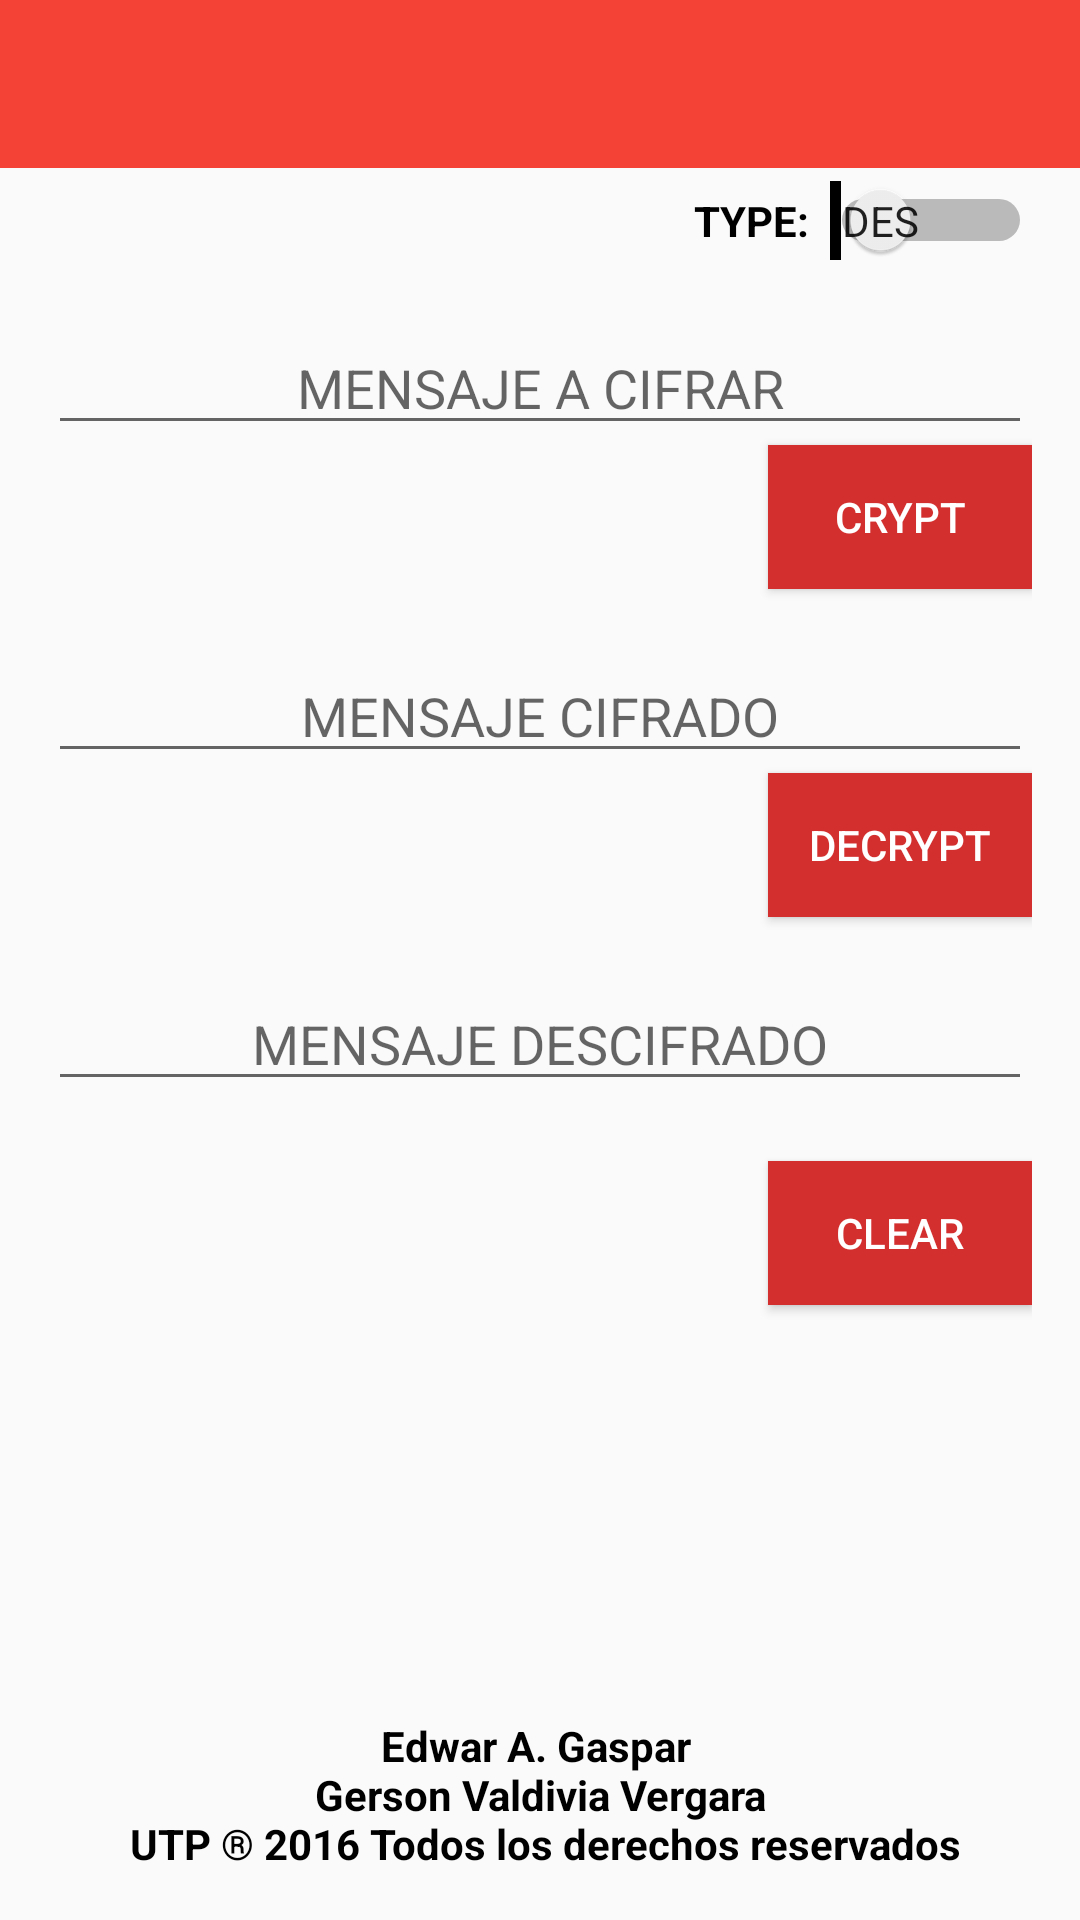

The Android layout XML behind this screen, and the referenced resources:
<!-- AndroidManifest.xml: activity theme AppTheme.NoActionBar -->
<!-- res/layout/activity_main.xml -->
<?xml version="1.0" encoding="utf-8"?>
<RelativeLayout xmlns:android="http://schemas.android.com/apk/res/android"
    xmlns:tools="http://schemas.android.com/tools"
    android:layout_width="match_parent"
    android:layout_height="match_parent"
    xmlns:app="http://schemas.android.com/apk/res-auto"
    tools:context=".ui.MainActivity">

    <android.support.design.widget.AppBarLayout
        android:layout_width="match_parent"
        android:layout_height="?android:attr/actionBarSize"
        android:fitsSystemWindows="true"
        android:theme="@style/ThemeOverlay.AppCompat.Dark.ActionBar"
        tools:context="pe.gob.qw.fichas.MainActivity">

        <android.support.v7.widget.Toolbar
            android:id="@+id/toolbar"
            android:layout_width="match_parent"
            android:layout_height="?attr/actionBarSize"
            app:popupTheme="@style/ThemeOverlay.AppCompat.Light" />

    </android.support.design.widget.AppBarLayout>

    <RelativeLayout
        android:layout_width="match_parent"
        android:layout_height="match_parent"
        android:paddingBottom="@dimen/activity_vertical_margin"
        android:paddingLeft="@dimen/activity_horizontal_margin"
        android:paddingRight="@dimen/activity_horizontal_margin"
        android:paddingTop="@dimen/activity_vertical_margin"
        android:id="@+id/rlMain">

        <Switch
            android:layout_width="wrap_content"
            android:layout_height="wrap_content"
            android:text="TYPE:  "
            android:id="@+id/swType"
            android:textOff="DES"
            android:showText="true"
            android:textOn="3DES"
            android:textStyle="bold"
            android:layout_alignParentTop="true"
            android:layout_alignParentEnd="true"
            android:layout_marginTop="44dp" />

        <EditText
            android:layout_width="match_parent"
            android:layout_height="wrap_content"
            android:id="@+id/txtMessage"
            android:layout_alignParentTop="false"
            android:layout_centerHorizontal="true"
            android:hint="MENSAJE A CIFRAR"
            android:gravity="center"
            android:layout_below="@+id/swType"
            android:layout_marginTop="20dp" />

        <Button
            style="@style/ButtonStyle.RaisedFull"
            android:layout_width="wrap_content"
            android:layout_height="wrap_content"
            android:text="Crypt"
            android:id="@+id/btnCrypt"
            android:layout_below="@+id/txtMessage"
            android:layout_alignEnd="@+id/txtMessage" />

        <EditText
            android:layout_width="match_parent"
            android:layout_height="wrap_content"
            android:id="@+id/txtCrypt"
            android:layout_below="@+id/btnCrypt"
            android:layout_centerHorizontal="true"
            android:gravity="center"
            android:hint="MENSAJE CIFRADO"
            android:layout_marginTop="20dp" />

        <Button
            style="@style/ButtonStyle.RaisedFull"
            android:layout_width="wrap_content"
            android:layout_height="wrap_content"
            android:text="Decrypt"
            android:id="@+id/btnDecrypt"
            android:layout_below="@+id/txtCrypt"
            android:layout_alignEnd="@+id/txtCrypt" />

        <EditText
            android:layout_width="match_parent"
            android:layout_height="wrap_content"
            android:id="@+id/txtDecrypt"
            android:layout_below="@+id/btnDecrypt"
            android:layout_centerHorizontal="true"
            android:hint="MENSAJE DESCIFRADO"
            android:gravity="center"
            android:layout_marginTop="20dp" />

        <Button
            style="@style/ButtonStyle.RaisedFull"
            android:layout_width="wrap_content"
            android:layout_height="wrap_content"
            android:text="CLEAR"
            android:id="@+id/btnClear"
            android:layout_below="@+id/txtDecrypt"
            android:layout_alignParentEnd="true"
            android:layout_marginTop="20dp" />

        <TextView
            android:textStyle="bold"
            android:textColor="@android:color/black"
            android:id="@+id/textViewCopyright"
            android:layout_width="match_parent"
            android:layout_height="wrap_content"
            android:text="@string/splash_copyright"
            android:layout_gravity="center_horizontal"
            android:gravity="center_horizontal"
            android:layout_alignParentBottom="true"
            android:layout_alignParentEnd="true" />

    </RelativeLayout>
</RelativeLayout>
<!-- resources referenced by this layout -->
<resources>
  <dimen name="activity_horizontal_margin">16dp</dimen>
  <dimen name="activity_vertical_margin">16dp</dimen>
  <string name="splash_copyright">Edwar A. Gaspar \n Gerson Valdivia Vergara \n UTP ® 2016 Todos los derechos reservados</string>
  <style name="ButtonStyle.RaisedFull" parent="@style/ButtonStyle">
          <item name="android:background">@drawable/selector_background_full</item>
          <item name="android:textColor">@drawable/selector_text_full</item>
          
      </style>
  <style name="AppTheme.NoActionBar" parent="Theme.AppCompat.Light.DarkActionBar">
          <item name="actionBarStyle">@style/ActionBarStyle</item>
          <item name="windowActionBar">false</item>
          <item name="windowNoTitle">true</item>
          <item name="colorPrimary">@color/colorPrimary</item>
          <item name="colorPrimaryDark">@color/colorPrimaryDark</item>
          <item name="colorAccent">@color/colorAccent</item>
      </style>
  <style name="ButtonStyle" parent="@android:style/TextAppearance.Widget.Button">
          
          <item name="android:textSize">14sp</item>
          <item name="android:gravity">center</item>
          <item name="android:padding">9dp</item>
          
          <item name="android:clickable">true</item>
      </style>
  <!-- drawable selector_background_full (drawable) -->
  <?xml version="1.0" encoding="utf-8"?>
  <selector xmlns:android="http://schemas.android.com/apk/res/android">
  
      <item android:drawable="@color/colorPrimaryLight" android:state_enabled="false"/>
      <item android:drawable="@color/colorPrimary" android:state_activated="true"/>
      <item android:drawable="@color/colorPrimary" android:state_pressed="true"/>
      
      <item android:drawable="@color/colorPrimaryDark"/>
  
  </selector>
  <!-- drawable selector_text_full (drawable) -->
  <?xml version="1.0" encoding="utf-8"?>
  <selector xmlns:android="http://schemas.android.com/apk/res/android">
  
      <item android:state_enabled="false" android:color="@android:color/white"/>
      <item android:color="@android:color/white" android:state_pressed="false"/>
      <item android:color="@android:color/white" android:state_pressed="true"/>
  </selector>
  <style name="ActionBarStyle" parent="ThemeOverlay.AppCompat.Dark.ActionBar">
          <item name="background">@color/colorAccent</item>
          <item name="titleTextStyle">@style/ActionBarStyle.TitleTextStyle</item>
      </style>
  <color name="colorPrimary">#f44336</color>
  <color name="colorPrimaryDark">#d32f2f</color>
  <color name="colorAccent">#d50000</color>
  <color name="colorPrimaryLight">#ffcdd2</color>
  <style name="ActionBarStyle.TitleTextStyle" parent="@style/TextAppearance.Widget.AppCompat.Toolbar.Title">
          <item name="android:textColor">@android:color/white</item>
          <item name="android:textColorPrimary">@android:color/white</item>
      </style>
</resources>
